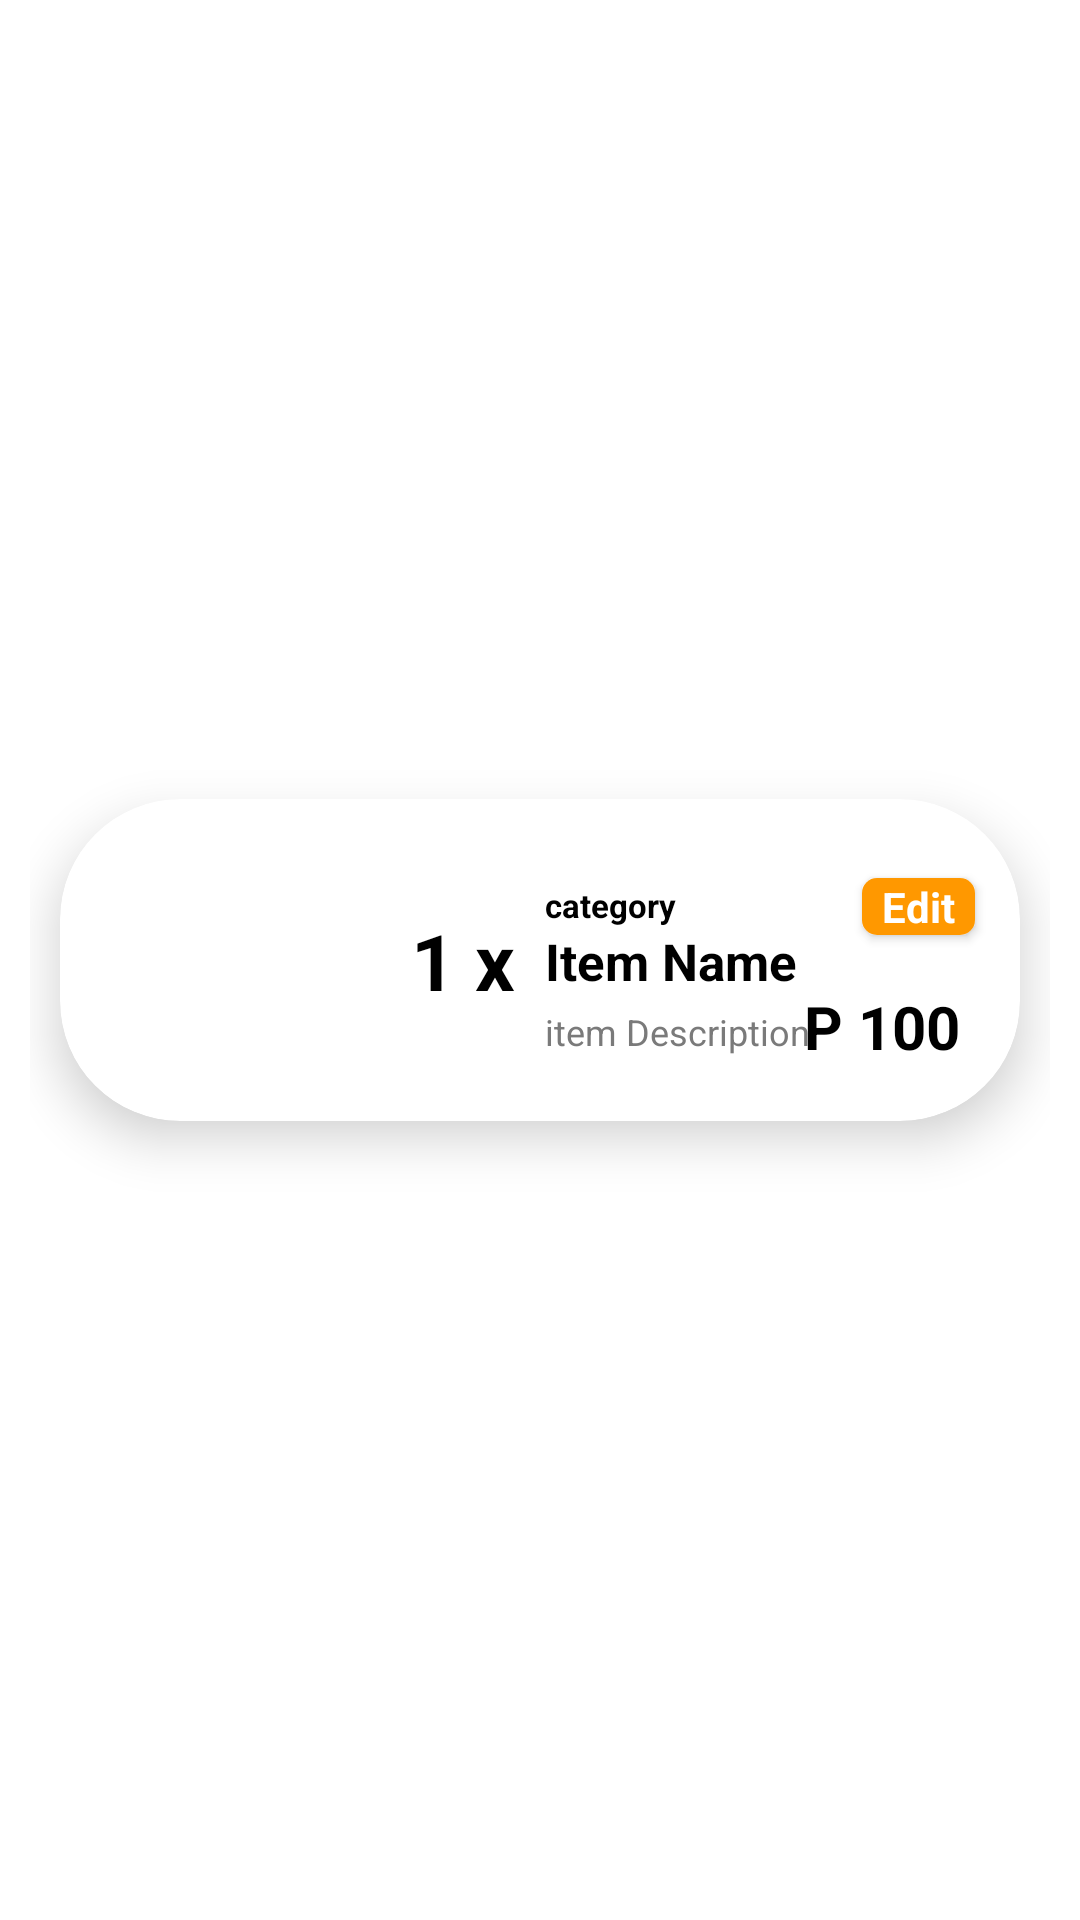

Write the Android layout XML for this screen, with the resource values it uses.
<!-- AndroidManifest.xml: application theme Theme.TabletApp -->
<!-- res/layout/customlayout2.xml -->
<?xml version="1.0" encoding="utf-8"?>
<androidx.constraintlayout.widget.ConstraintLayout xmlns:android="http://schemas.android.com/apk/res/android"
    xmlns:app="http://schemas.android.com/apk/res-auto"
    xmlns:tools="http://schemas.android.com/tools"
    android:layout_width="match_parent"
    android:layout_height="wrap_content"
    android:paddingHorizontal="10dp">

    <androidx.cardview.widget.CardView
        android:layout_width="match_parent"
        android:layout_height="wrap_content"
        android:layout_marginStart="10dp"
        android:layout_marginHorizontal="10dp"
        android:layout_marginTop="10dp"
        android:layout_marginEnd="10dp"
        android:layout_marginBottom="10dp"
        app:cardElevation="10dp"
        app:cardCornerRadius="40dp"
        app:layout_constraintBottom_toBottomOf="parent"
        app:layout_constraintEnd_toEndOf="parent"
        app:layout_constraintStart_toStartOf="parent"
        app:layout_constraintTop_toTopOf="parent"
        android:paddingVertical="10dp"
        >

        <androidx.constraintlayout.widget.ConstraintLayout
            android:layout_width="match_parent"
            android:layout_height="wrap_content"
            android:layout_margin="10dp"
            android:paddingVertical="3dp">

            <androidx.cardview.widget.CardView
                android:layout_width="wrap_content"
                android:layout_height="wrap_content"
                android:layout_marginTop="5dp"
                android:layout_marginEnd="5dp"
                android:layout_marginRight="5dp"
                android:background="#AA701B"
                app:cardCornerRadius="5dp"
                app:layout_constraintEnd_toEndOf="parent"
                app:layout_constraintTop_toBottomOf="@+id/hidden_idF">

                <androidx.constraintlayout.widget.ConstraintLayout
                    android:layout_width="wrap_content"
                    android:layout_height="match_parent"
                    android:background="#FF9800"
                    android:orientation="vertical">

                    <TextView
                        android:id="@+id/textView18"
                        android:layout_width="wrap_content"
                        android:layout_height="wrap_content"
                        android:drawableLeft="@drawable/ic_baseline_edit_24"
                        android:gravity="center"
                        android:text="  Edit  "
                        android:textColor="@color/white"
                        android:textStyle="bold"
                        app:layout_constraintStart_toStartOf="parent"
                        app:layout_constraintTop_toTopOf="parent" />
                </androidx.constraintlayout.widget.ConstraintLayout>

            </androidx.cardview.widget.CardView>

            <ImageView
                android:id="@+id/imageViewF"
                android:layout_width="73dp"
                android:layout_height="73dp"
                android:layout_marginStart="24dp"
                android:layout_marginLeft="24dp"
                app:layout_constraintStart_toStartOf="parent"
                app:layout_constraintTop_toBottomOf="@+id/hidden_idF"
                tools:srcCompat="@tools:sample/avatars" />

            <TextView
                android:id="@+id/descriptionF"
                android:layout_width="250dp"
                android:layout_height="wrap_content"
                android:layout_marginStart="10dp"
                android:layout_marginLeft="10dp"
                android:layout_marginTop="4dp"
                android:text="item Description"
                android:textColor="#7A7A7A"
                android:textSize="12dp"
                app:layout_constraintStart_toEndOf="@+id/quantityMY"
                app:layout_constraintTop_toBottomOf="@+id/item_nameF" />

            <TextView
                android:id="@+id/categoryText"
                android:layout_width="wrap_content"
                android:layout_height="wrap_content"
                android:layout_marginStart="10dp"
                android:layout_marginLeft="10dp"
                android:layout_marginTop="15dp"
                android:text="category"
                android:textColor="@color/black"
                android:textSize="11dp"
                android:textStyle="bold"
                app:layout_constraintStart_toEndOf="@+id/quantityMY"
                app:layout_constraintTop_toTopOf="parent" />

            <TextView
                android:id="@+id/item_nameF"
                android:layout_width="wrap_content"
                android:layout_height="wrap_content"
                android:layout_marginStart="10dp"
                android:layout_marginLeft="10dp"
                android:gravity="center"
                android:text="Item Name"
                android:textColor="@color/black"
                android:textSize="17dp"
                android:textStyle="bold"
                app:layout_constraintStart_toEndOf="@+id/quantityMY"
                app:layout_constraintTop_toBottomOf="@+id/categoryText" />

            <TextView
                android:id="@+id/hidden_idF"
                android:layout_width="match_parent"
                android:layout_height="wrap_content"
                android:gravity="center"
                android:text="hiddenIdMy"
                android:visibility="invisible"
                android:textColor="@color/black"
                android:textSize="6dp"
                app:layout_constraintEnd_toEndOf="parent"
                app:layout_constraintTop_toTopOf="parent" />


            <TextView
                android:id="@+id/priceF"
                android:layout_width="wrap_content"
                android:layout_height="wrap_content"
                android:layout_marginRight="10dp"
                android:layout_marginBottom="5dp"
                android:gravity="center"
                android:text="P 100"
                android:textColor="@color/black"
                android:textSize="20dp"
                android:textStyle="bold"

                app:layout_constraintBottom_toBottomOf="parent"
                app:layout_constraintEnd_toEndOf="parent" />

            <TextView
                android:id="@+id/quantityMY"
                android:layout_width="wrap_content"
                android:layout_height="wrap_content"
                android:layout_marginStart="10dp"
                android:layout_marginLeft="10dp"
                android:text="1 x"
                android:textColor="@color/black"
                android:textSize="26dp"
                android:textStyle="bold"
                app:layout_constraintBottom_toBottomOf="parent"
                app:layout_constraintStart_toEndOf="@+id/imageViewF"
                app:layout_constraintTop_toTopOf="parent" />

            <TextView
                android:id="@+id/AddOnsVisi"
                android:layout_width="wrap_content"
                android:layout_height="wrap_content"
                android:text="AddOns"
                android:textColor="#FF9800"
                android:textStyle="bold"
                app:layout_constraintEnd_toStartOf="@+id/priceF"
                app:layout_constraintStart_toEndOf="@+id/descriptionF"
                app:layout_constraintTop_toTopOf="@+id/item_nameF" />

            <TextView
                android:id="@+id/addOnsText"
                android:layout_width="wrap_content"
                android:layout_height="wrap_content"
                android:hint="SampleAddon     P100"
                android:textColor="#000000"
                android:textSize="12dp"
                app:layout_constraintBottom_toBottomOf="parent"
                app:layout_constraintStart_toStartOf="@+id/AddOnsVisi"
                app:layout_constraintTop_toBottomOf="@+id/AddOnsVisi"
                app:layout_constraintVertical_bias="0.0" />


        </androidx.constraintlayout.widget.ConstraintLayout>

    </androidx.cardview.widget.CardView>
</androidx.constraintlayout.widget.ConstraintLayout>
<!-- resources referenced by this layout -->
<resources>
  <color name="black">#FF000000</color>
  <color name="white">#FFFFFFFF</color>
  <style name="Theme.TabletApp" parent="Theme.MaterialComponents.DayNight.NoActionBar">
          
          <item name="colorPrimary">@color/purple_500</item>
          <item name="colorPrimaryVariant">@color/purple_700</item>
          <item name="colorOnPrimary">@color/white</item>
          
          <item name="colorSecondary">@color/teal_200</item>
          <item name="colorSecondaryVariant">@color/teal_700</item>
          <item name="colorOnSecondary">@color/black</item>
          
          <item name="android:statusBarColor" tools:targetApi="l">?attr/colorPrimaryVariant</item>
          
      </style>
  <color name="purple_500">#FF6200EE</color>
  <color name="purple_700">#FF3700B3</color>
  <color name="teal_200">#FF03DAC5</color>
  <color name="teal_700">#FF018786</color>
</resources>
